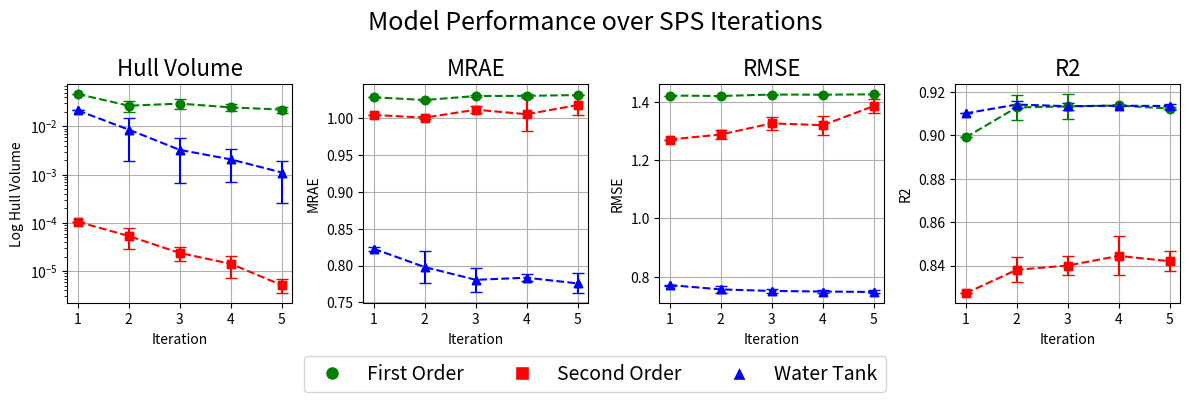

Recreate this plot in Python.
# Plot code generated with the help of ChatGPT

import matplotlib.pyplot as plt
import numpy as np

from matplotlib.lines import Line2D

# Iterations
iterations = np.array([1, 2, 3, 4, 5])

# Metrics for each model
first_order = {
    'Hull Volume': [0.046770738, 0.026793184, 0.029602272, 0.024692083, 0.022256572],
    'MRAE': [1.0286954, 1.025031, 1.0304126, 1.0306946, 1.03175425],
    'RMSE': [1.4219018, 1.4204112, 1.4253812, 1.4249156, 1.426095],
    'R2': [0.8990572, 0.9128818, 0.9133478, 0.9138, 0.9123152]
}

second_order_old = {
    'Hull Volume': [0.000105496, 3.99152E-05, 0.000027779, 0.00002274, 1.14826E-05],
    'MRAE': [1.0048792, 1.0117278, 1.0257752, 1.0509664, 1.035074],
    'RMSE': [1.3178704, 1.369947, 1.4116364, 1.4240176, 1.4159918],
    'R2': [0.8446546, 0.8489114, 0.8428054, 0.8355234, 0.8416042]
}

second_order = {
    'Hull Volume': [0.000105496, 5.33508E-05, 2.37224E-05, 1.41316E-05, 5.0944E-06],
    'MRAE': [1.00479375,1.001063,1.0118638,1.00571,1.0182376],
    'RMSE': [1.2710025,1.28828,1.3264272,1.3202168,1.3858376],
    'R2': [0.82722525,0.838051,0.8400362,0.84446,0.8420052]
}

water_tank = {
    'Hull Volume': [0.021414141, 0.008556678, 0.003250281, 0.002065095, 0.001104377],
    'MRAE': [0.8229405, 0.7980438, 0.7807624, 0.7836012, 0.775818],
    'RMSE': [0.77152525, 0.7566254, 0.751232, 0.7492782, 0.7477818],
    'R2': [0.910146, 0.9142104, 0.9134558, 0.913672, 0.9135308]
}

# Standard deviations for error bars
std_devs = {
    'First Order': {
        'Hull Volume': [0, 0.00723676, 0.006732827, 0.003798252, 0.003417126],
        'MRAE': [0, 0.001289435, 0.001720281, 0.002457956, 0.000215437],
        'RMSE': [0, 0.000343992, 0.001080604, 0.002237646, 0.000316786],
        'R2': [0, 0.005925712, 0.005713853, 0.000263339, 0.000631176]
    },
    'Second Order': {
        'Hull Volume': [0,2.44848E-05,7.31441E-06,6.81154E-06,1.65995E-06],
        'MRAE': [1.25217E-05,0.001810055,0.004730821,0.023203919,0.013625102],
        'RMSE': [4.29191E-05,0.015328455,0.022592712,0.033125382,0.022581385],
        'R2': [8.01665E-05,0.00569098,0.00446042,0.009031646,0.004629526]
    },
    'Second Order_Old': {
        'Hull Volume': [0, 2.66009E-05, 8.0252E-06, 2.58239E-05, 4.42893E-06],
        'MRAE': [4.04113E-05, 0.017744402, 0.031936213, 0.030726213, 0.036344323],
        'RMSE': [0.000346217, 0.02549405, 0.03685602, 0.02899213, 0.03495616],
        'R2': [0.00018915, 0.006401916, 0.010658642, 0.010228113, 0.012547321]
    },
    'Water Tank': {
        'Hull Volume': [0, 0.006682858, 0.002577412, 0.001346203, 0.00084265],
        'MRAE': [0.002482108, 0.021221929, 0.016390398, 0.004775869, 0.013627047],
        'RMSE': [0.001627089, 0.012635557, 0.006381661, 0.005003515, 0.005150452],
        'R2': [5.69446E-05, 0.001751892, 0.001615007, 0.00030731, 0.001157541]
    }
}


models = {'First Order': first_order, 'Second Order': second_order, 'Water Tank': water_tank}
metrics = ['Hull Volume', 'MRAE', 'RMSE', 'R2']
colors = {'First Order': 'green', 'Second Order': 'red', 'Water Tank': 'blue'}
markers = {'First Order': 'o', 'Second Order': 's', 'Water Tank': '^'}

fig, axs = plt.subplots(1, 4, figsize=(12, 4))
axs = axs.ravel()

for i, metric in enumerate(metrics):
    ax = axs[i]
    for model_name, model_data in models.items():
        y = np.array(model_data[metric])
        ax.scatter(iterations, y, label=model_name, color=colors[model_name], marker=markers[model_name])

        # Add error bars
        yerr = np.array(std_devs[model_name][metric])
        ax.errorbar(iterations, y, yerr=yerr, fmt=markers[model_name], label=model_name,
                    color=colors[model_name], capsize=4, linestyle='None')
        # Trendline

        # Fit and plot trendline
        weights = 1 / (yerr ** 2 + 1e-8)  # Add epsilon to avoid division by zero
        z = np.polyfit(iterations, y, 2, w=weights)
        p = np.poly1d(z)
        # ax.plot(iterations, p(iterations), linestyle='--', color=colors[model_name])
        ax.plot(iterations, y, linestyle='--', color=colors[model_name])


    ax.set_title(metric, fontsize=16)
    ax.set_xlabel("Iteration")
    ax.set_ylabel(metric)
    ax.grid(True)
    ax.set_xticks([1,2,3,4,5])

    if i == 0:  # First subplot (Hull Volume)
        ax.set_yscale('log')
        ax.set_ylabel("Log Hull Volume")


# Create custom legend handles (just the dataset markers)
legend_handles = [
    Line2D([0], [0], marker=markers[name], color='w', markerfacecolor=colors[name],
           label=name, markersize=10, linestyle='None')
    for name in models.keys()
]

fig.suptitle("Model Performance over SPS Iterations", fontsize=18)
fig.tight_layout(rect=[0, 0.1, 1, 1])
fig.legend(handles=legend_handles, loc='lower center', ncol=3, fontsize=14)
plt.show()
